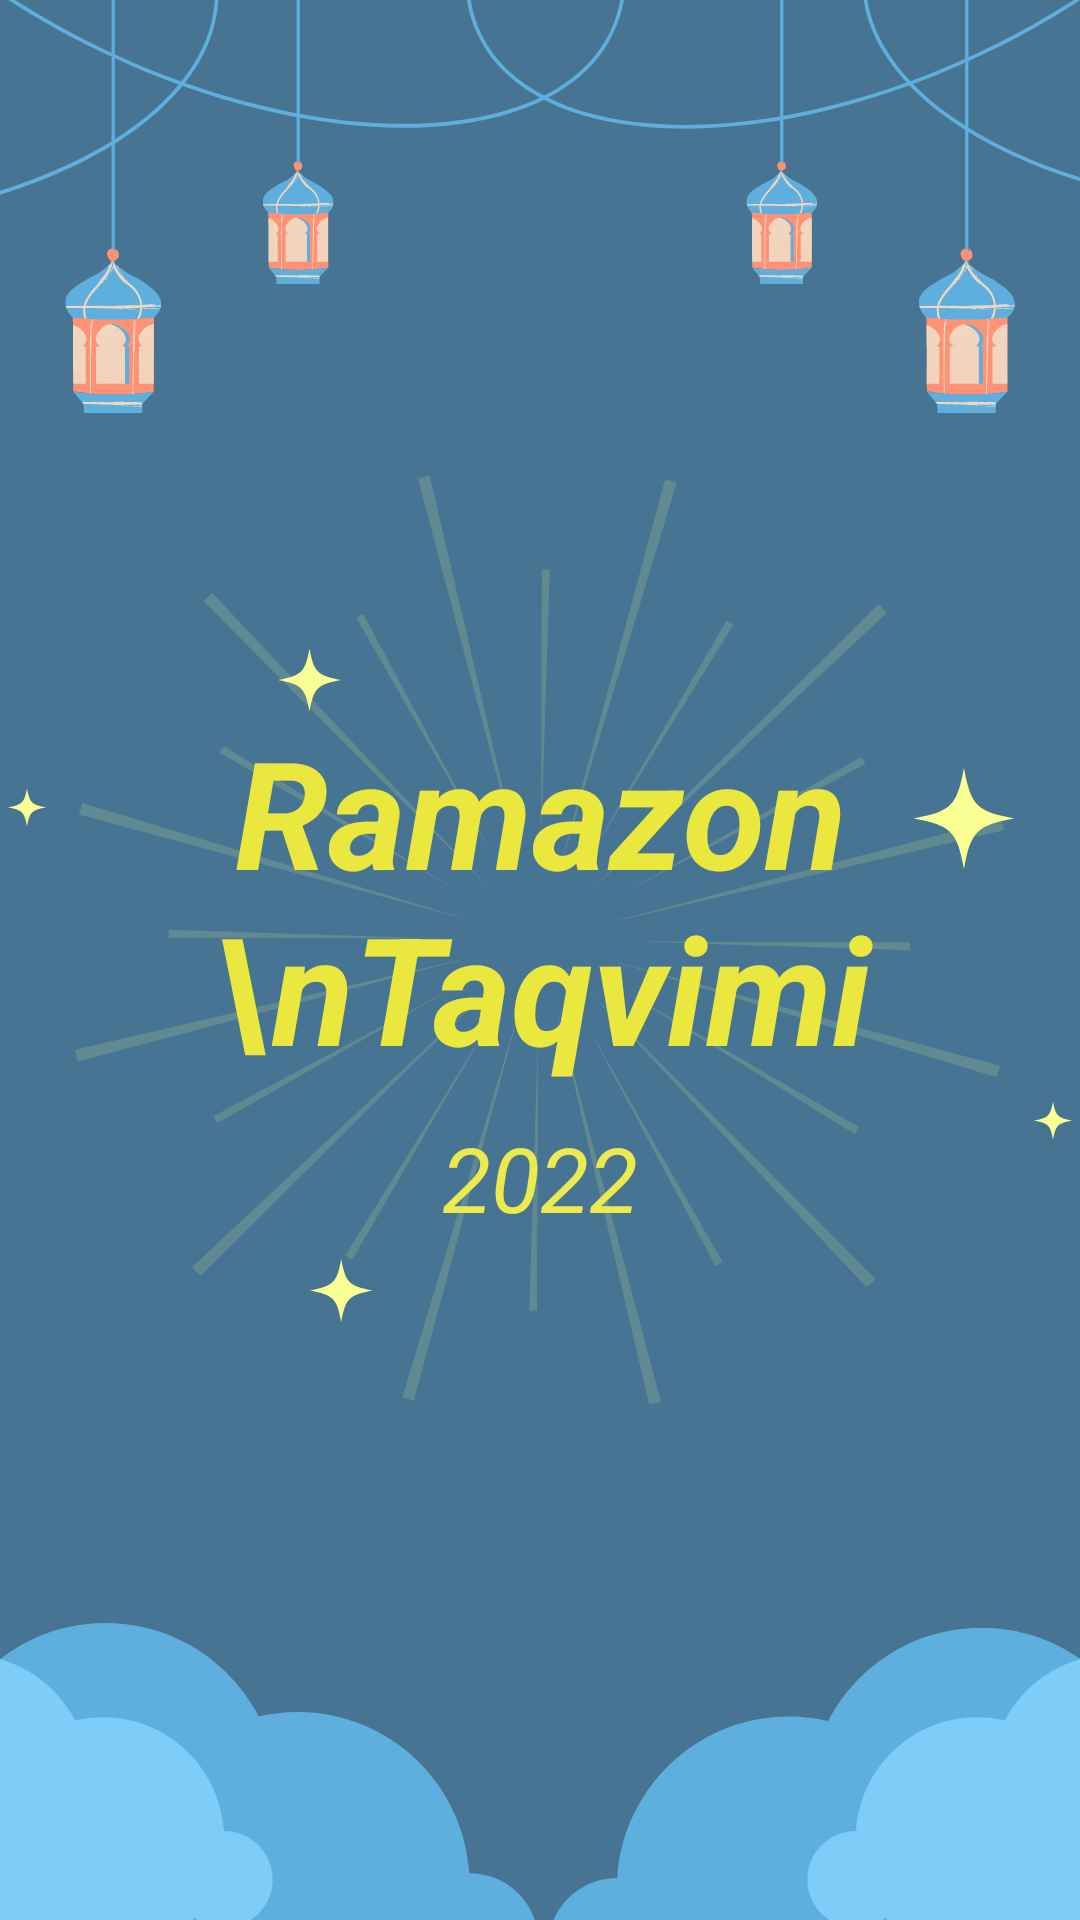

The Android layout XML behind this screen, and the referenced resources:
<!-- AndroidManifest.xml: application theme Theme.RamazonTaqvim -->
<!-- res/layout/activity_main.xml -->
<?xml version="1.0" encoding="utf-8"?>
<LinearLayout xmlns:android="http://schemas.android.com/apk/res/android"
    xmlns:tools="http://schemas.android.com/tools"
    android:layout_width="match_parent"
    android:layout_height="match_parent"
    tools:context=".MainActivity"
    android:id="@+id/layout"
    android:orientation="vertical"
    android:background="@drawable/baasd"
    android:gravity="center"
    >

    <TextView
        android:id="@+id/ramazzz"

        android:layout_width="wrap_content"
        android:layout_height="wrap_content"
        android:layout_weight="1"
        android:layout_margin="10dp"

        android:gravity="center|bottom"
        android:text="Ramazon \nTaqvimi"
        android:textColor="#EAE83E"
        android:textSize="50sp"
        android:textStyle="bold|italic" />

    <TextView
        android:id="@+id/text_2022"
        android:layout_width="match_parent"
        android:layout_height="wrap_content"
        android:layout_weight="1"
        android:gravity="top|center"
        android:text="2022"
        android:textColor="#ECEA4F"
        android:textSize="30sp"
        android:textStyle="italic" />
</LinearLayout>
<!-- resources referenced by this layout -->
<resources>
  <!-- drawable baasd: png bitmap (drawable, 141963 bytes) -->
  <style name="Theme.RamazonTaqvim" parent="Theme.MaterialComponents.DayNight.DarkActionBar.Bridge">
          
          <item name="colorPrimary">#143716</item>
          <item name="colorPrimaryVariant">#1D451F</item>
          <item name="colorOnPrimary">@color/white</item>
          <item name="android:windowFullscreen">true</item>
  
      </style>
  <!-- not gathered from this repository: default colours our renderer supplied (Android Studio template values) -->
  <color name="white">#FFFFFFFF</color>
</resources>
